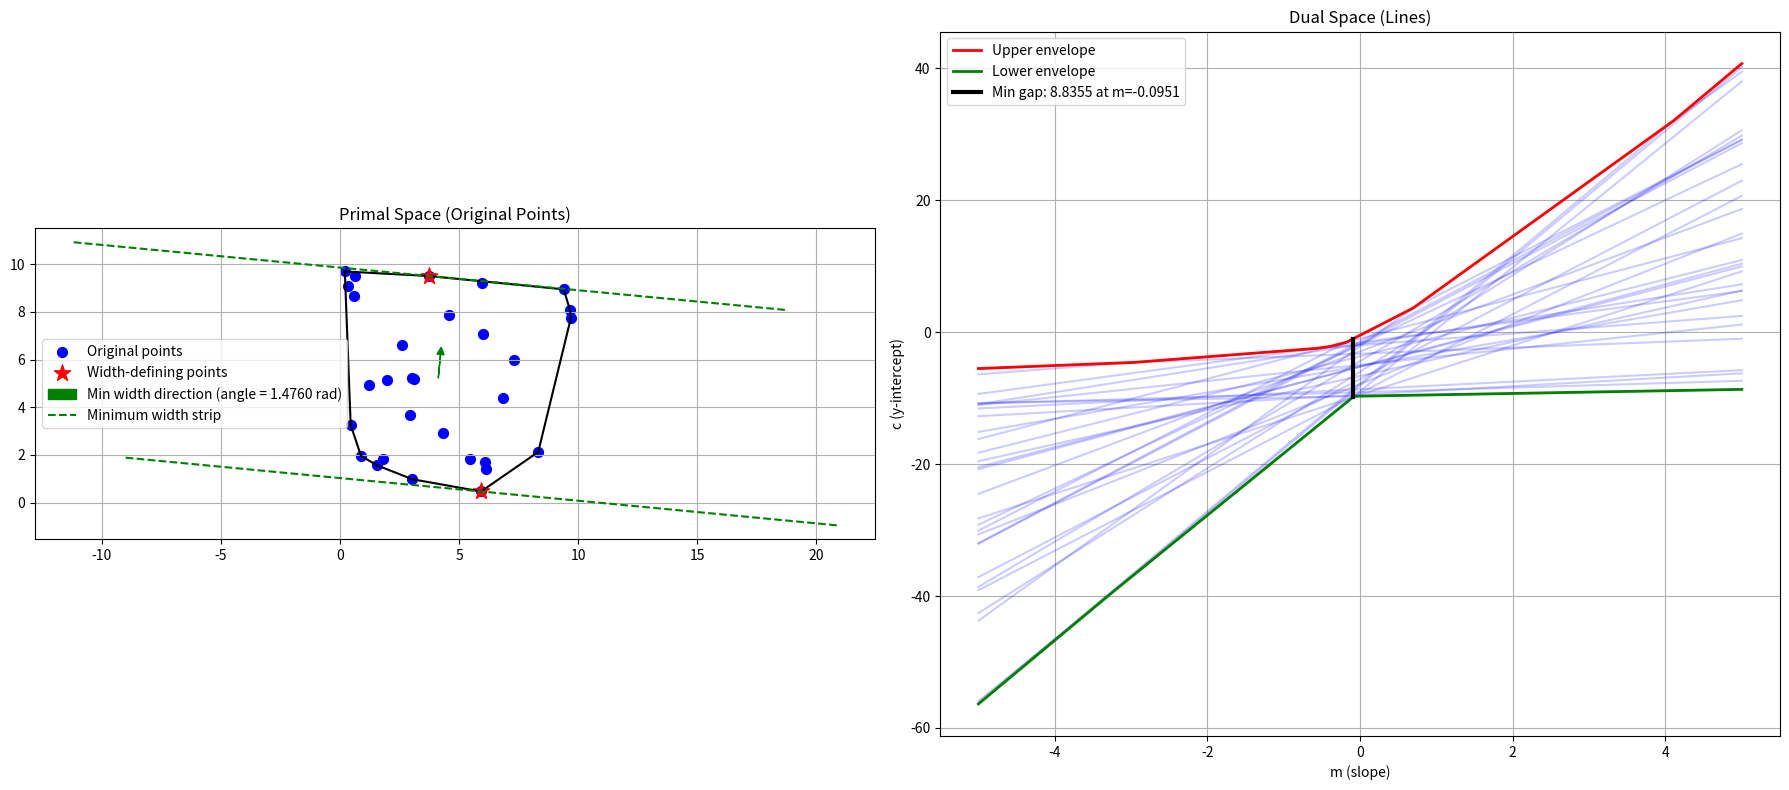

Recreate this plot in Python.
'''Generate n random points in 2D and find the smallest directional width. Show the direction. Show the corresponding rectangular 
strip. Mark the two points for which the width is smallest.'''

import numpy as np
import matplotlib.pyplot as plt
from scipy.spatial import ConvexHull
import math

# Set random seed for reproducibility
np.random.seed(42)

# Generate random points in primal space
n = 30
points = np.random.rand(n, 2) * 10

# Create figure with two subplots - primal and dual spaces
fig, (ax1, ax2) = plt.subplots(1, 2, figsize=(18, 8))

# Plot points in primal space
ax1.scatter(points[:, 0], points[:, 1], color='blue', s=50, label='Original points')
ax1.set_title("Primal Space (Original Points)")
ax1.grid(True)
ax1.set_aspect('equal')

# Compute convex hull (only needed for visualization in primal space)
hull = ConvexHull(points)
for simplex in hull.simplices:
    ax1.plot(points[simplex, 0], points[simplex, 1], 'k-')

# Transform points to dual space representation
# We use a parametric approach: for slopes m, find the y-intercepts b
# For a point (a,b), the dual line is y = ax - b
# We sample different slope values
m_values = np.linspace(-5, 5, 1000)  # Range of slopes to consider

# For each point, compute the dual line's y-intercept for each slope value
dual_lines = []
for point in points:
    a, b = point
    # For each slope m, compute y-intercept c where: c = am - b
    c_values = a * m_values - b
    dual_lines.append((m_values, c_values))

# Plot dual lines
for m_vals, c_vals in dual_lines:
    ax2.plot(m_vals, c_vals, 'b-', alpha=0.2)

ax2.set_title("Dual Space (Lines)")
ax2.set_xlabel("m (slope)")
ax2.set_ylabel("c (y-intercept)")
ax2.grid(True)

# Compute upper and lower envelopes in dual space
upper_envelope = np.ones_like(m_values) * float('-inf')
lower_envelope = np.ones_like(m_values) * float('inf')
upper_point_idx = np.zeros_like(m_values, dtype=int)
lower_point_idx = np.zeros_like(m_values, dtype=int)

for i, (m_vals, c_vals) in enumerate(dual_lines):
    for j, (m, c) in enumerate(zip(m_vals, c_vals)):
        if c > upper_envelope[j]:
            upper_envelope[j] = c
            upper_point_idx[j] = i
        if c < lower_envelope[j]:
            lower_envelope[j] = c
            lower_point_idx[j] = i

# Plot the upper and lower envelopes
ax2.plot(m_values, upper_envelope, 'r-', linewidth=2, label='Upper envelope')
ax2.plot(m_values, lower_envelope, 'g-', linewidth=2, label='Lower envelope')
ax2.legend()

# Find the minimum vertical gap between envelopes
vertical_gaps = upper_envelope - lower_envelope
min_gap_idx = np.argmin(vertical_gaps)
min_gap = vertical_gaps[min_gap_idx]
min_slope = m_values[min_gap_idx]

# Convert minimum gap to the actual width in primal space
# For a slope m, the perpendicular direction has slope -1/m
# The width w = gap / sqrt(1 + m²)
if abs(min_slope) < 1e-10:  # Practically zero slope
    min_width = min_gap
    angle = np.pi/2  # 90 degrees
else:
    min_width = min_gap / np.sqrt(1 + min_slope**2)
    angle = np.arctan(-1/min_slope)
    if angle < 0:
        angle += np.pi  # Ensure angle is in [0, π)

# Mark the minimum gap in dual space
ax2.plot([min_slope, min_slope], [lower_envelope[min_gap_idx], upper_envelope[min_gap_idx]], 
         'k-', linewidth=3, label=f'Min gap: {min_gap:.4f} at m={min_slope:.4f}')
ax2.legend()

# Find the two points in primal space that define the width
p1_idx = lower_point_idx[min_gap_idx]
p2_idx = upper_point_idx[min_gap_idx]
p1 = points[p1_idx]
p2 = points[p2_idx]

# Calculate the direction vector in primal space
# The direction is perpendicular to the slope
if abs(min_slope) < 1e-10:  # Practically zero slope
    direction = np.array([0, 1])  # Vertical direction
else:
    # Direction perpendicular to line with slope min_slope
    direction = np.array([1, -1/min_slope])
    # Normalize the direction vector
    direction = direction / np.linalg.norm(direction)

# Mark these points in primal space
ax1.scatter([p1[0], p2[0]], [p1[1], p2[1]], color='red', s=150, marker='*', 
           label='Width-defining points')

# Draw the direction vector from center of points
center = np.mean(points, axis=0)
ax1.arrow(center[0], center[1], direction[0], direction[1], 
          head_width=0.3, head_length=0.3, fc='green', ec='green', 
          label=f'Min width direction (angle = {angle:.4f} rad)')

# Calculate and plot the strip with minimum width
# Direction perpendicular to our width direction
perp_direction = np.array([-direction[1], direction[0]])

# Define the two parallel lines passing through p1 and p2
t = np.linspace(-15, 15, 100)
line1_x = p1[0] + t * perp_direction[0]
line1_y = p1[1] + t * perp_direction[1]
line2_x = p2[0] + t * perp_direction[0]
line2_y = p2[1] + t * perp_direction[1]

# Plot the strip
ax1.plot(line1_x, line1_y, 'g--', label='Minimum width strip')
ax1.plot(line2_x, line2_y, 'g--')
ax1.legend()

# Set reasonable axis limits
ax1_xmin, ax1_xmax = ax1.get_xlim()
ax1_ymin, ax1_ymax = ax1.get_ylim()
ax1.set_xlim(min(ax1_xmin, -1), max(ax1_xmax, 11))
ax1.set_ylim(min(ax1_ymin, -1), max(ax1_ymax, 11))

plt.tight_layout()

# Print the results
print(f"Minimum directional width: {min_width:.4f}")
print(f"Direction angle: {angle:.4f} radians ({angle * 180/np.pi:.2f} degrees)")
print(f"Points defining the width: {p1} and {p2}")
print(f"Slope in dual space where minimum occurs: {min_slope:.4f}")